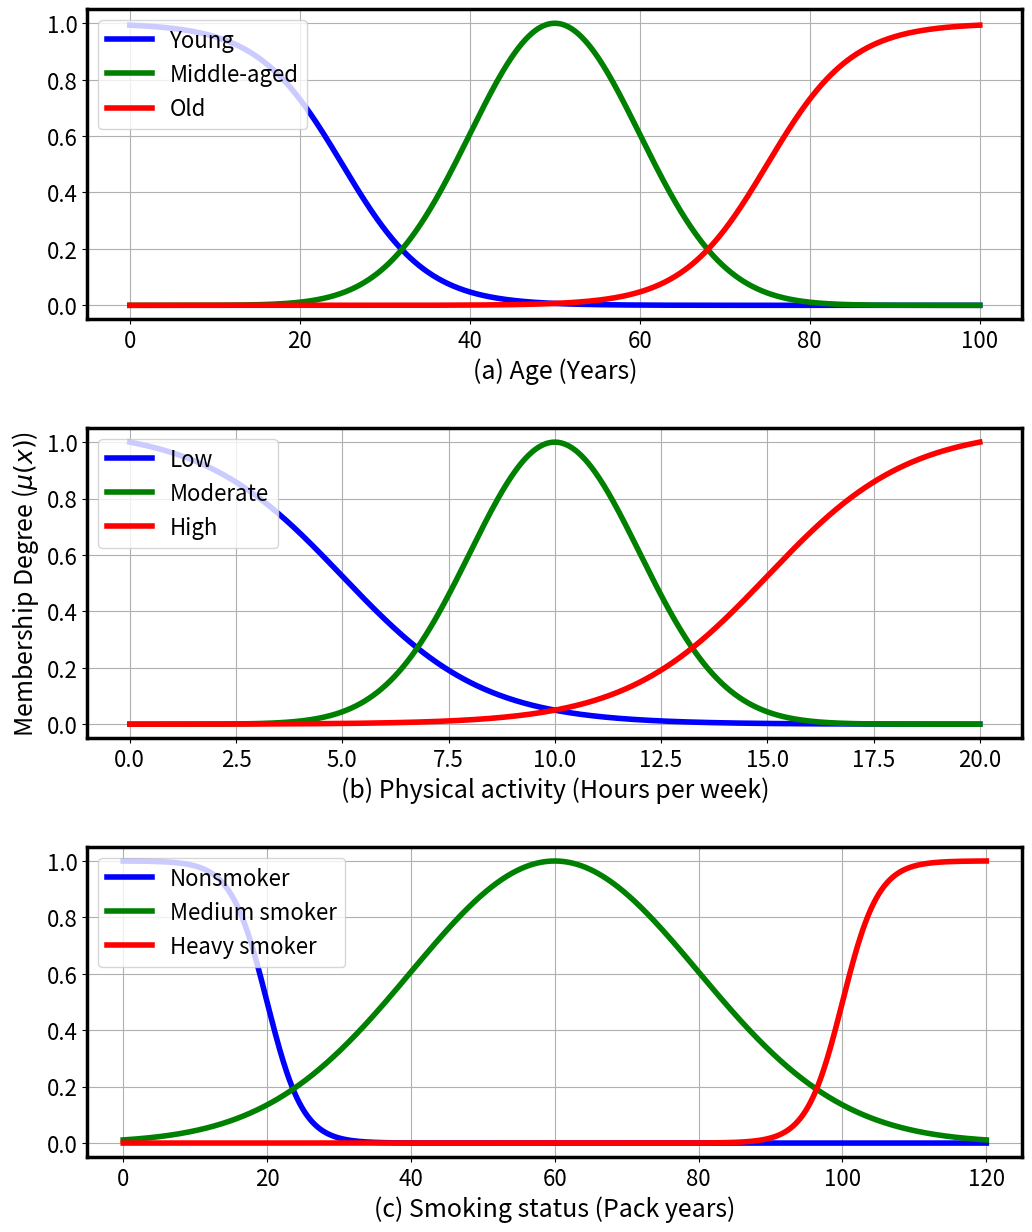

Write Python code to recreate this figure.
import numpy as np
import matplotlib.pyplot as plt

plt.rcParams.update({
    'font.size': 18,
    'axes.titlesize': 18,
    'axes.labelsize': 18,
    'xtick.labelsize': 16,
    'ytick.labelsize': 16,
    'legend.fontsize': 16,
    'lines.linewidth': 4
})

def gaussian(x, mu, sigma):
    return np.exp(-0.5 * ((x - mu) / sigma)**2)

def sigmoid(x, a, c):
    return 1 / (1 + np.exp(-a * (x - c)))

# Normal square-ish figure with balanced spacing
fig, axs = plt.subplots(3, 1, figsize=(11, 14))
plt.subplots_adjust(left=0.10, right=0.95, top=0.97, bottom=0.15, hspace=0.35)

for ax in axs.flat:
    for spine in ax.spines.values():
        spine.set_linewidth(2.5)

# (a) Age
x_age = np.linspace(0, 100, 1000)
mu_young = 1 - sigmoid(x_age, 0.2, 25)
mu_middle = gaussian(x_age, 50, 10)
mu_old = sigmoid(x_age, 0.2, 75)

axs[0].plot(x_age, mu_young, label='Young', color='blue')
axs[0].plot(x_age, mu_middle, label='Middle-aged', color='green')
axs[0].plot(x_age, mu_old, label='Old', color='red')
axs[0].set_xlabel('(a) Age (Years)')
axs[0].legend(loc='upper left')
axs[0].grid(True)



# (b) Physical Activity
x_activity = np.linspace(0, 20, 1000)
mu_low = (1 - sigmoid(x_activity, 0.6, 5)) / (1 - sigmoid(0, 0.6, 5))
mu_moderate = gaussian(x_activity, 10, 2)
mu_high = sigmoid(x_activity, 0.6, 15) / sigmoid(20, 0.6, 15)

axs[1].plot(x_activity, mu_low, label='Low', color='blue')
axs[1].plot(x_activity, mu_moderate, label='Moderate', color='green')
axs[1].plot(x_activity, mu_high, label='High', color='red')
axs[1].set_xlabel('(b) Physical activity (Hours per week)')
axs[1].set_ylabel('Membership Degree ($\mu(x)$)')
axs[1].legend(loc='upper left')
axs[1].grid(True)

# (c) Smoking Status
x_smoking = np.linspace(0, 120, 1000)
mu_nonsmoker = (1 - sigmoid(x_smoking, 0.4, 20)) / (1 - sigmoid(0, 0.4, 20))
mu_medium = gaussian(x_smoking, 60, 20)
mu_heavy = sigmoid(x_smoking, 0.4, 100) / sigmoid(120, 0.4, 100)

axs[2].plot(x_smoking, mu_nonsmoker, label='Nonsmoker', color='blue')
axs[2].plot(x_smoking, mu_medium, label='Medium smoker', color='green')
axs[2].plot(x_smoking, mu_heavy, label='Heavy smoker', color='red')
axs[2].set_xlabel('(c) Smoking status (Pack years)')
axs[2].legend(loc='upper left')
axs[2].grid(True)
axs[2].set_xlim(-5, 125)

# Save and show
plt.savefig('membership_functions_centered.png', dpi=400, bbox_inches='tight', pad_inches=0.4)
plt.show()
